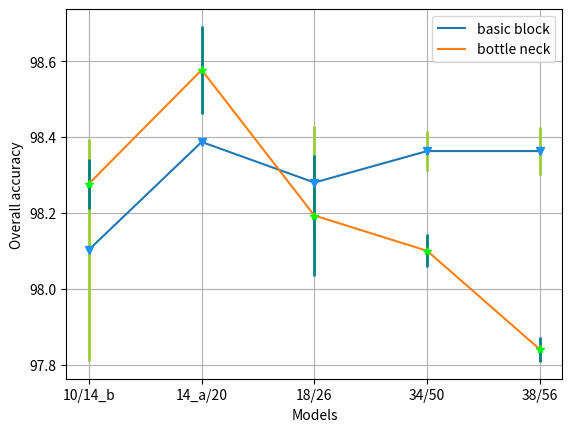

This figure's Python source: (Note: this script raises an exception after producing the figure.)
import matplotlib.pyplot as plt


# basic models
basic_on_PaviaU = [98.365, 98.51, 98.665, 98.82, 98.545]
basic_on_Indian = [98.103,	98.387,	98.28,	98.363,	98.363]
basic_on_KSC = [95.567, 96.233, 96.173, 95.917, 95.327]

basic_on_PaviaU_var = [0.328, 0.205, 0.211, 0.133, 0.009]
basic_on_Indian_var = [0.293, 0.004, 0.148, 0.053, 0.063]
basic_on_KSC_var = [0.974, 1.226, 1.526, 0.770, 0.013]
# bottleneck models
bottle_on_PaviaU = [98.945, 99.18, 98.94, 98.925, 98.51]
bottle_on_Indian = [98.277,	98.577,	98.193,	98.1, 97.84]
bottle_on_KSC = [95.8, 96.49, 96.57, 95.973, 95.77]

bottle_on_PaviaU_var = [0.015, 0.148, 0.034, 0.061, 0.405]
bottle_on_Indian_var = [0.066, 0.116, 0.160, 0.044, 0.033]
bottle_on_KSC_var = [0.270, 0.58, 1.549, 0.423, 3.176]

# X axle
epoch_ba = ['10/14_b', '14_a/20', '18/26', '34/50', '38/56']




# Indian***********************************************************************
mean1 = basic_on_Indian
var1 = basic_on_Indian_var

mean2 = bottle_on_Indian
var2 = bottle_on_Indian_var

plt.figure('Indian')
plt.errorbar(epoch_ba, mean1, yerr=var1, fmt='v', color='dodgerblue', ecolor='yellowgreen',elinewidth=2)
plt.errorbar(epoch_ba, mean2, yerr=var2, fmt='*', color='lime', ecolor='teal', elinewidth=2)
plt.plot(epoch_ba, mean1, label = 'basic block')
plt.plot(epoch_ba, mean2, label = 'bottle neck')

plt.grid(True)
plt.legend(loc=1)
plt.axis('tight')
plt.xlabel('Models')
plt.ylabel('Overall accuracy')

font = {'family': 'normal',
        'size': 14}
plt.rc('font', **font)

im_name = './img/' + 'Indian.jpg'
plt.savefig(im_name)
plt.close()


# KSC***********************************************************************
mean1 = basic_on_KSC
var1 = basic_on_KSC_var

mean2 = bottle_on_KSC
var2 = bottle_on_KSC_var

plt.figure('Indian')
plt.errorbar(epoch_ba, mean1, yerr=var1, fmt='v', color='dodgerblue', ecolor='yellowgreen', elinewidth=2)
plt.errorbar(epoch_ba, mean2, yerr=var2, fmt='*', color='lime', ecolor='teal', elinewidth=2)
plt.plot(epoch_ba, mean1, label = 'basic block')
plt.plot(epoch_ba, mean2, label = 'bottle neck')

plt.grid(True)
plt.legend(loc=1)
plt.axis('tight')
plt.xlabel('Models')
plt.ylabel('Overall accuracy')

font = {'family': 'normal',
        'size': 14}
plt.rc('font', **font)

im_name = './img/' + 'KSC.jpg'
plt.savefig(im_name)
plt.close()


# PaviaU***********************************************************************
mean1 = basic_on_PaviaU
var1 = basic_on_PaviaU_var

mean2 = bottle_on_PaviaU
var2 = bottle_on_PaviaU_var

plt.figure('PaviaU')
plt.errorbar(epoch_ba, mean1, yerr=var1, fmt='v', color='dodgerblue', ecolor='yellowgreen', elinewidth=2)
plt.errorbar(epoch_ba, mean2, yerr=var2, fmt='*', color='lime', ecolor='teal', elinewidth=2)
plt.plot(epoch_ba, mean1, label = 'basic block')
plt.plot(epoch_ba, mean2, label = 'bottle neck')

plt.grid(True)
plt.legend(loc=1)
plt.axis('tight')
plt.xlabel('Models')
plt.ylabel('Overall accuracy')

font = {'family': 'normal',
        'size': 14}
plt.rc('font', **font)

im_name = './img/' + 'PaviaU.jpg'
plt.savefig(im_name)
plt.close()


